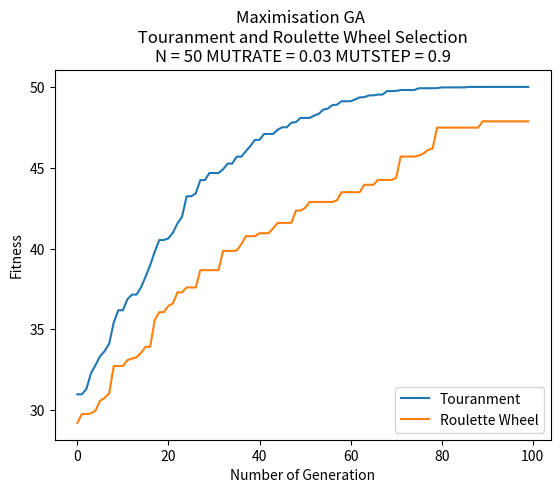

Generate this figure with matplotlib:
import random
import copy
import matplotlib.pyplot as plt

# Each individual should be represented by a data structure,
# consisting of an array of binary genes and a fitness value
class individual:
    gene = []
    fitness = 0

    def __repr__(self):
        return "Gene string " +  "".join(str(x) for x in self.gene) + " - fitness: " + str(self.fitness)

# The initial population array of such individuals,
# and random gene length number of 50 and population of 50 
P = 50
N = 50
GENERATIONS = 100 # initialise 100 generations

# random mutation rate and mutation step
MUTRATE = 0.03
MUTSTEP = 0.9

# Calculate individual's fitness
# the individual's fitness is equal to the number of ‘1’s in its array of genes (genome)
# instance parameter
def counting_ones(ind):
    fitness = 0
    for i in range(0, N):
        # if(ind.gene[i] == 1): # if gene of an individual at index i equals to 1
            fitness = fitness + ind.gene[i]
    return fitness

# Calculate population's fitness
# list parameter
def total_fitness(population):
    totalfit = 0
    for ind in population:
        totalfit += ind.fitness
    return totalfit

# Initialise original population
def initialise_population():
    population = []
    # Initialise population with random candidate solutions
    # Generate random genes and append to a temporary gene list
    # Assign fitness and gene to individual and append one to population
    for x in range(0, P):
        tempgene = []
        for x in range(0, N):
            tempgene.append(random.uniform(0.0, 1.0)) # a random gene between 0.0 and 1.0(inclusive)
        # print(tempgene)
        newindi = individual() # initialise new instance
        newindi.gene = tempgene.copy() # copy the gene from tempgene and assign to gene of individual
        newindi.fitness = counting_ones(newindi) # initialise instance's fitness 
        population.append(newindi)
    return population

# Tourament Selection Process
def touranment_selection(population):
    offspring = []
    # Select two parents and recombine pairs of parents
    for i in range(0, P):
        parent1 = random.randint(0, P - 1)
        off1 = population[parent1]
        parent2 = random.randint(0, P - 1)
        off2 = population[parent2]
        if (off1.fitness > off2.fitness): # if one's fitness higher then add to temp offsptring
            offspring.append(off1)
        else:
            offspring.append(off2)

    return offspring

# Roulette Wheel Selection Process
def RW_selection(population):
    # total fitness of initial pop
    initial_fits = total_fitness(population)

    offspring = copy.deepcopy(population)
    # Roulette Wheel Selection Process
    # Select two parents and recombine pairs of parents
    for i in range(0, P):
        selection_point = random.uniform(0.0, initial_fits)
        running_total = 0
        j = 0
        while running_total <= selection_point:
            running_total += population[j].fitness
            j += 1
            if(j == P):
                break
        offspring[i] = population[j-1]

    return offspring

# Single-point Crossover process
def crossover(offspring):
    # Recombine pairs of parents from offspring
    crossover_offspring = []
    for i in range(0, P, 2):
        crosspoint = random.randint(0, N - 1) #pick up one random point in the gene length
        # 2 new temporary instances
        temp1 = individual()
        temp2 = individual()
        # 2 heads and 2 tails
        head1 = []
        tail1 = []
        head2 = []
        tail2 = []
        # print(offspring[i].gene, offspring[i+1].gene, crosspoint)
        # 0 to crosspoint adding gene to each head
        for j in range(0, crosspoint):
            head1.append(offspring[i].gene[j])
            head2.append(offspring[i + 1].gene[j])
        # crosspoint to N adding gene to each tail
        for j in range(crosspoint, N):
            tail2.append(offspring[i + 1].gene[j])
            tail1.append(offspring[i].gene[j])
        # print("head1 + tail2")
        # print(head1, tail2)
        # print("head2 + tail1")
        # print(head2, tail1)
        temp1.gene = head1 + tail2 # add first gene after crossover to temp1
        temp2.gene = head2 + tail1 # add second gene after crossover to temp2
        temp1.fitness = counting_ones(temp1) # call counting_ones to add fitness to temporary indv
        temp2.fitness = counting_ones(temp2)
        # append temp1, temp2 respectively to crosover_offspring_offspring
        crossover_offspring.append(temp1) 
        crossover_offspring.append(temp2)
        # print(crosover_offspring_offspring[i].gene, crosover_offspring_offspring[i+1].gene)

    return crossover_offspring

#Bit-wise Mutation
def mutation(crosover_offspring, MUTRATE, MUTSTEP):
    # Mutate the result of new_offspring
    mutate_offspring = []
    for i in range(0, P):
        new_indi = individual()
        new_indi.gene = []
        for j in range(0, N):
            gene = crosover_offspring[i].gene[j]
            ALTER = random.uniform(0.0, MUTSTEP)
            MUTPROB = random.uniform(0.0, 100.0)
            if (MUTPROB < (100*MUTRATE)):
                if(random.randint(0, 1) == 1): # if random num is 1, add ALTER
                    gene += ALTER
                else: # if random num is 0, minus ALTER
                    gene -= ALTER
                if(gene > 1.0): # if gene value is larger than 1.0, reset it to 1.0
                    gene = 1.0
                if(gene < 0.0): # if gene value is smaller than 0.0, reset it to 0.0
                    gene = 0.0
            new_indi.gene.append(gene) # add gene to instance
        new_indi.fitness = counting_ones(new_indi) # add fitness to instance by calling counting_ones
        mutate_offspring.append(new_indi)
    
    return mutate_offspring

# Descending sorting
def sorting(population):
    #  descending sorting based on  individual's fitness
    population.sort(key=lambda individual:individual.fitness, reverse=True)

    return population

# Optimisation
def optimising(population, new_population):
    # more optimising
    # sorting instance with descending fitness
    population = sorting(population)

    # take two instances with the best fitness in the old population at index 0 and index 1
    bestFit_old_1 = population[0]
    bestFit_old_2 = population[1]

    # overwrite the old population with mutate_offspring
    population = copy.deepcopy(new_population)

    # sorting instance with descending fitness
    population = sorting(population)

    # after deepcopy new pop to old pop
    # take the two instance with the worst fitness in the new population at index -1 and index -2
    worstFit_new_1 = population[-1]
    worstFit_new_2 = population[-2]

    # compare the fitness btw the ones in the old pop and the ones in the new pop
    # replace the two worst fitness/gene by the two best fitness/gene at specific index in the new population
    if(bestFit_old_1.fitness > worstFit_new_1.fitness):
        population[-1].fitness = bestFit_old_1.fitness
        population[-1].gene = bestFit_old_1.gene
    if(bestFit_old_2.fitness > worstFit_new_2.fitness):
        population[-2].fitness = bestFit_old_2.fitness
        population[-2].gene = bestFit_old_2.gene
   
    return population

def GA(population, Selection, MUTRATE, MUTSTEP):
    # storing data to plot
    meanFit_values = []
    maxFit_values = []
    # ===========GENETIC ALGORITHM===============
    
    for gen in range(0, GENERATIONS):
        # # touranment/ RW selection process
        offspring = Selection(population)

        # crossover process
        crossover_offspring = crossover(offspring)
        # mutation process
        mutate_offspring = mutation(crossover_offspring, MUTRATE, MUTSTEP)
        # optimising
        population = optimising(population, mutate_offspring)

        # calculate Max and Mean Fitness
        # storing fitness in a list
        Fit = []
        for ind in population:
            Fit.append(counting_ones(ind))
        # print(Fit)

        maxFit = max(Fit) # take out the max fitness among fitnesses in Fit
        meanFit = sum(Fit)/ P # sum all the fitness and divide by Population size

        # append maxFit and meanFit respectively to MaxFit_values and MeanFit_values
        maxFit_values.append(maxFit)
        meanFit_values.append(meanFit)

        # display
        # print("GENERATION " + str(gen + 1))
        # print("Mean Fitness: " + str(meanFit)) 
        # print("Max Fitness: " + str(maxFit) + "\n")
    print("Max Fitness: " + str(maxFit) + "\n")
    print("Mean Fitness: " + str(meanFit) + "\n")
    
    return maxFit_values, meanFit_values

# plotting
plt.ylabel("Fitness")
plt.xlabel("Number of Generation")

#  Storing
maxFit_data1 = []
maxFit_data2 = []
maxFit_data3 = []
maxFit_data4 = []

meanFit_data1 = []
meanFit_data2 = []
meanFit_data3 = []
meanFit_data4 = []


# EXPERIMENT

# =============================================================
# TOURANMENT vs ROULETTE WHEEL SELECTION COMPARISON
# =============================================================

# [----------------- UNCOMMENT THIS AND ALTER N TO TEST -----------------]
N = 50
plt.title("Maximisation GA \n Touranment and Roulette Wheel Selection \n" 
            + "N = " + str(N) + " MUTRATE = " + str(MUTRATE) + " MUTSTEP = " + str(MUTSTEP))

# initialise original population
population = initialise_population()

maxFit_data1, meanFit_data1 = GA(population, touranment_selection, 0.03, 0.9)
maxFit_data2, meanFit_data2 = GA(population, RW_selection, 0.03, 0.9)

plt.plot(maxFit_data1, label="Touranment")
plt.plot(maxFit_data2, label="Roulette Wheel")
# [----------------- UNCOMMENT THIS AND ALTER N TO TEST -----------------]

# N = 50
# MUTRATE = 0.03
# MUTSTEP = 0.9
# Max Fitness: 50.0 - TS
# Max Fitness: 46.9937534034408 - RW



# N = 100
# MUTRATE = 0.03
# MUTSTEP = 0.9
# Max Fitness: 98.61599778697504 - TS
# Max Fitness: 84.18984529423331 - RW



# =============================================================
# TOURANMENT SELECTION
# =============================================================


# Best Fitness and Mean Fitness of TS
# [----------------- UNCOMMENT THIS TO TEST -----------------]
# plt.title("Maximisation GA - Touranment Selection \n"
#             + "N = " + str(N) + " MUTRATE = " + str(MUTRATE) + " MUTSTEP = " + str(MUTSTEP))

# # initialise original population
# population = initialise_population()

# maxFit_data1, meanFit_data1 = GA(population, touranment_selection, 0.03, 0.9)

# plt.plot(maxFit_data1, label="Max Fitness")
# plt.plot(meanFit_data1, label="Mean Fitness")
# [----------------- UNCOMMENT THIS TO TEST -----------------]
# N = 50
# MUTRATE = 0.03
# MUTSTEP = 0.9
# Max Fitness: 50.0
# Mean Fitness: 49.46629078875493



# Vary MUTRATE
# [----------------- UNCOMMENT THIS TO TEST -----------------]
# plt.title("Maximisation GA - Touranment Selection \n" 
#             + "Vary MUTRATE")

# # initialise original population
# population = initialise_population()

# maxFit_data1, meanFit_data1 = GA(population, touranment_selection, 0.3, 0.9)
# maxFit_data2, meanFit_data2 = GA(population, touranment_selection, 0.03, 0.9)
# maxFit_data3, meanFit_data3 = GA(population, touranment_selection, 0.003, 0.9)
# maxFit_data4, meanFit_data4 = GA(population, touranment_selection, 0.0003, 0.9)

# plt.plot(maxFit_data1, label="MUTRATE 0.3")
# plt.plot(maxFit_data2, label="MUTRATE 0.03")
# plt.plot(maxFit_data3, label="MUTRATE 0.003")
# plt.plot(maxFit_data4, label="MUTRATE 0.0003")
# [----------------- UNCOMMENT THIS TO TEST -----------------]
# N = 50
# MUTSTEP = 0.9
# Max Fitness: 44.322739025242676 - MUTRATE 0.3
# Max Fitness: 50.0 - MUTRATE 0.3
# Max Fitness: 49.10608786326543 - MUTRATE 0.3
# Max Fitness: 42.6666028718545 - MUTRATE 0.3




# =============================================================
# ROULETTE WHEEL SELECTION
# =============================================================


# Best Fitness and Mean Fitness of RW
# [----------------- UNCOMMENT THIS TO TEST -----------------]
# GENERATIONS = 200
# plt.title("Maximisation GA - Roulette Wheel Selection \n"
#             + "N = " + str(N) + " MUTRATE = " + str(MUTRATE) + " MUTSTEP = " + str(MUTSTEP))

# # initialise original population
# population = initialise_population()

# maxFit_data1, meanFit_data1 = GA(population, RW_selection, 0.03, 0.9)

# plt.plot(maxFit_data1, label="Max Fitness")
# plt.plot(meanFit_data1, label="Mean Fitness")
# [----------------- UNCOMMENT THIS TO TEST -----------------]
# N = 50
# MUTRATE = 0.03
# MUTSTEP = 0.9
# Max Fitness: 49.68134975149576
# Mean Fitness: 45.90391924550532


# Vary MUTRATE
# [----------------- UNCOMMENT THIS TO TEST -----------------]
# GENERATIONS = 200
# plt.title("Maximisation GA - Roulette Wheel Selection \n" 
#             + "Vary MUTRATE")

# # initialise original population
# population = initialise_population()

# maxFit_data1, meanFit_data1 = GA(population, RW_selection, 0.3, 0.9)
# maxFit_data2, meanFit_data2 = GA(population, RW_selection, 0.03, 0.9)
# maxFit_data3, meanFit_data3 = GA(population, RW_selection, 0.003, 0.9)
# maxFit_data4, meanFit_data4 = GA(population, RW_selection, 0.0003, 0.9)

# plt.plot(maxFit_data1, label="MUTRATE 0.3")
# plt.plot(maxFit_data2, label="MUTRATE 0.03")
# plt.plot(maxFit_data3, label="MUTRATE 0.003")
# plt.plot(maxFit_data4, label="MUTRATE 0.0003")
# [----------------- UNCOMMENT THIS TO TEST -----------------]
# N = 50
# MUTSTEP = 0.9
# Max Fitness: 42.21149205376807 - MUTRATE 0.3
# Max Fitness: 49.62520845180895 - MUTRATE 0.03
# Max Fitness: 48.75858687274626 - MUTRATE 0.003
# Max Fitness: 42.5484988452875 - MUTRATE 0.0003




# DISPLAY PLOT
plt.legend(loc = "lower right")
plt.show()